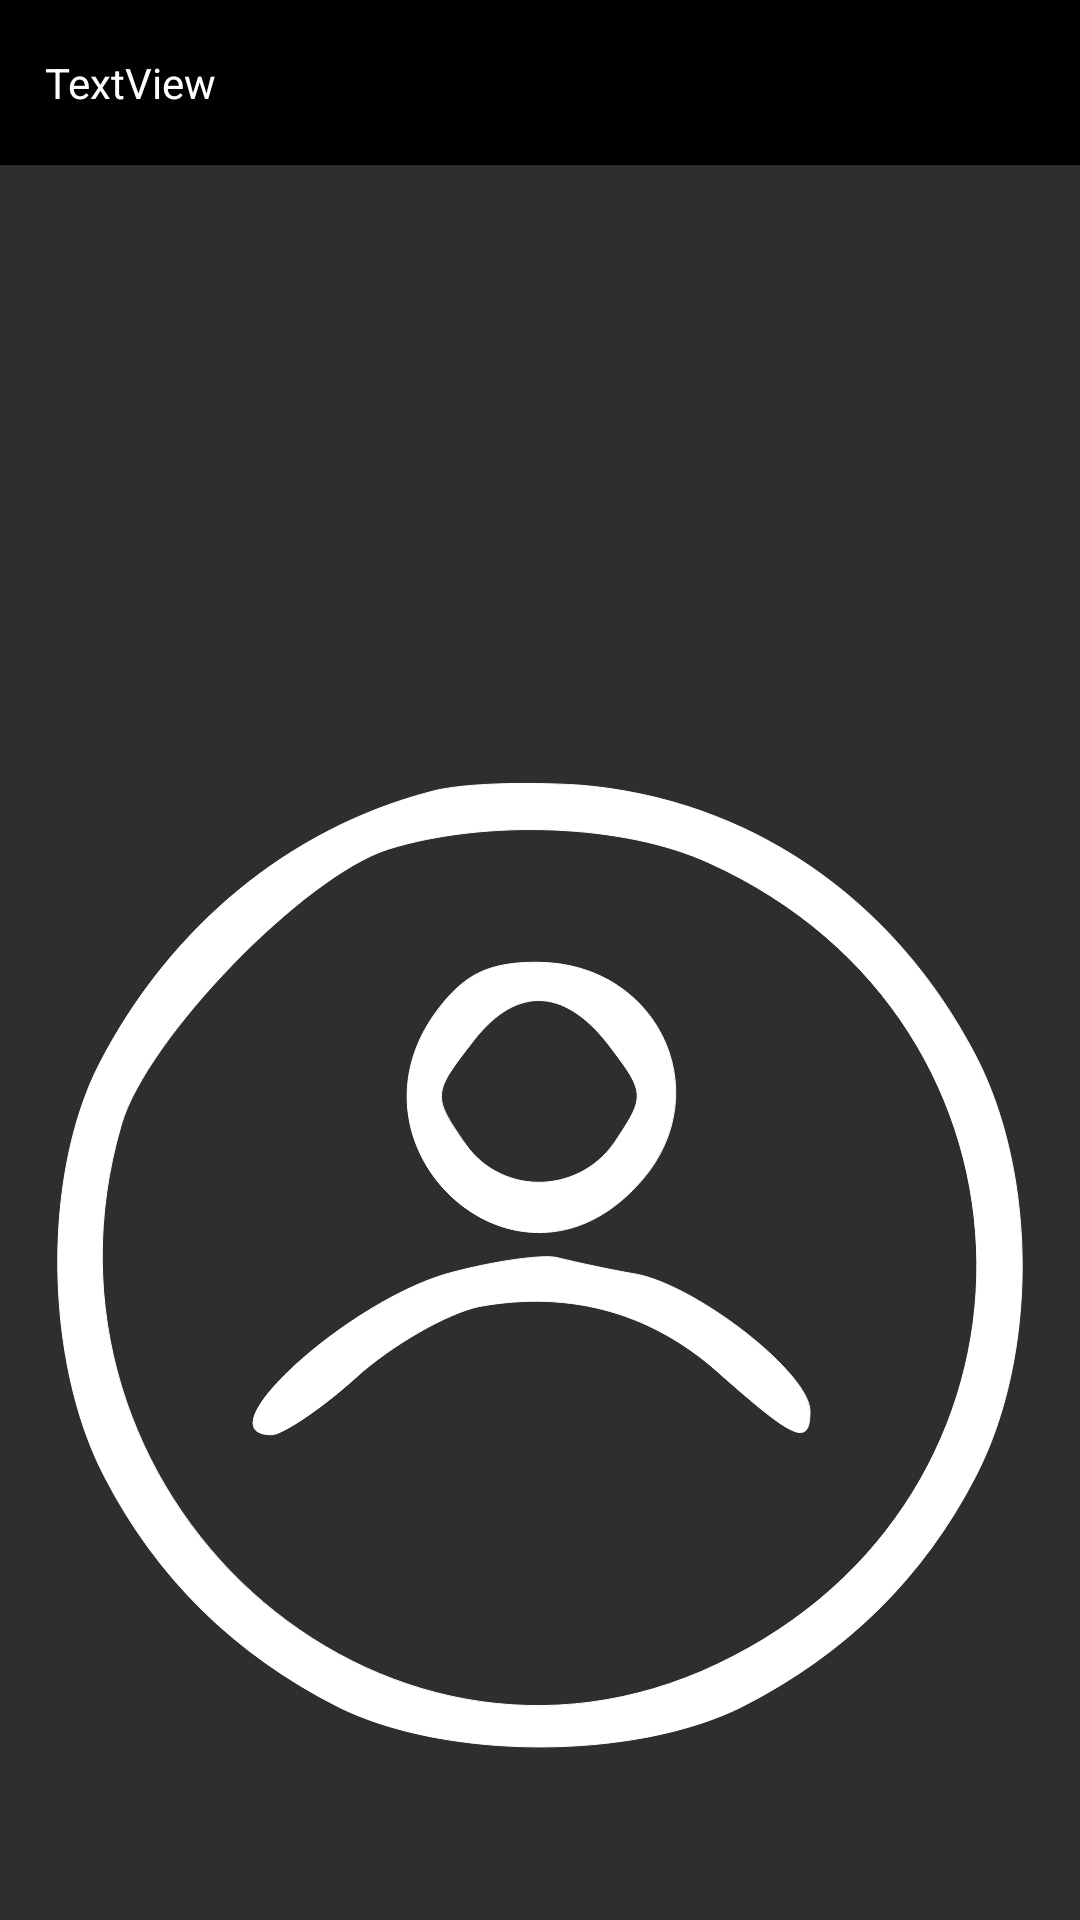

Here is an Android app screen rendered from its layout file. Give the layout XML and the strings, colors and styles it references.
<!-- AndroidManifest.xml: application theme Theme.QetiFinal -->
<!-- res/layout/list.xml -->
<?xml version="1.0" encoding="utf-8"?>
<LinearLayout xmlns:android="http://schemas.android.com/apk/res/android"
    xmlns:app="http://schemas.android.com/apk/res-auto"
    xmlns:tools="http://schemas.android.com/tools"
    android:layout_width="match_parent"
    android:layout_height="match_parent"
    android:background="@color/black"
    android:orientation="vertical">

    <LinearLayout
        android:id="@+id/bottom_layout"
        android:layout_width="match_parent"
        android:layout_height="55dp"
        android:orientation="horizontal">

        <TextView
            android:id="@+id/nametitle"
            android:layout_width="wrap_content"
            android:layout_height="match_parent"
            android:layout_marginStart="15dp"
            android:layout_weight="1"
            android:gravity="center_vertical"
            android:text="TextView"
            android:textColor="#FFFFFF" />

        <ImageView
            android:id="@+id/likeFull"
            android:layout_width="wrap_content"
            android:layout_height="match_parent"
            android:visibility="gone"
            app:srcCompat="@drawable/like_full" />
    </LinearLayout>

    <LinearLayout
        android:layout_width="match_parent"
        android:layout_height="739dp"
        android:orientation="vertical"
        app:layout_constraintBottom_toTopOf="@+id/linearLayout"
        app:layout_constraintEnd_toEndOf="parent"
        app:layout_constraintHorizontal_bias="0.0"
        app:layout_constraintStart_toStartOf="parent"
        app:layout_constraintTop_toTopOf="parent"
        app:layout_constraintVertical_bias="0.0">

        <ImageView
            android:id="@+id/listview"
            android:layout_width="match_parent"
            android:layout_height="734dp"
            android:background="#302D2D"
            android:src="@drawable/user"
            android:visibility="visible"
            app:layout_constraintBottom_toTopOf="@+id/bottom_layout"
            app:layout_constraintEnd_toEndOf="parent"
            app:layout_constraintStart_toStartOf="parent"
            app:layout_constraintTop_toTopOf="parent" />

    </LinearLayout>

</LinearLayout>
<!-- resources referenced by this layout -->
<resources>
  <!-- drawable like_full (drawable) -->
  <vector xmlns:android="http://schemas.android.com/apk/res/android"
      android:width="96dp"
      android:height="96dp"
      android:viewportWidth="96"
      android:viewportHeight="96">
    <path
        android:pathData="M19.9,14.8c-9.5,5 -14,16.1 -10.6,26 2.5,7.2 7.8,15.1 15.7,23.2 9.1,9.3 20.8,19 23,19 2.5,-0 20.3,-15.3 26.9,-23.1 8,-9.5 12.2,-17.6 12.8,-24.7 0.4,-4.9 0.1,-6.5 -2.4,-11.2 -6.7,-12.8 -23.1,-15.8 -34.4,-6.3l-3,2.6 -2.2,-2.1c-6.9,-6.5 -17.4,-7.8 -25.8,-3.4z"
        android:fillColor="#fff"
        android:strokeColor="#00000000"/>
  </vector>
  <!-- drawable user (drawable) -->
  <vector xmlns:android="http://schemas.android.com/apk/res/android"
      android:width="64dp"
      android:height="64dp"
      android:viewportWidth="64"
      android:viewportHeight="64">
    <path
        android:pathData="M25.5,3.9c-8.4,2.2 -15.4,8 -19.6,16.1 -3.4,6.6 -3.3,17.6 0.3,24.5 3.1,6 7.7,10.5 13.8,13.6 6.4,3.2 17.6,3.2 24,-0 6.1,-3.1 10.7,-7.6 13.8,-13.6 3.7,-7.1 3.7,-17.9 0,-25 -4.9,-9.4 -13.5,-15.2 -23.5,-16 -3.2,-0.2 -7.1,-0.1 -8.8,0.4zM42,8.1c21,9.5 21.2,37.7 0.5,47.5 -20,9.5 -41.7,-10.2 -35.3,-32 1.5,-5.1 10.8,-14.7 15.8,-16.3 5.8,-1.8 14,-1.5 19,0.8z"
        android:fillColor="#fff"
        android:strokeColor="#fff"/>
    <path
        android:pathData="M26.1,16.6c-6.4,8.1 4.2,18.2 11.4,10.9 5.3,-5.2 1.8,-13.5 -5.7,-13.5 -2.8,-0 -4.2,0.7 -5.7,2.6zM36.3,19.2c1.9,2.5 1.9,2.8 0.3,5.2 -2.1,3.4 -6.8,3.5 -9,0.4 -2,-2.9 -2,-3 0.5,-6.2 2.6,-3.3 5.5,-3.1 8.2,0.6z"
        android:fillColor="#fff"
        android:strokeColor="#fff"/>
    <path
        android:pathData="M26.7,32.4c-6,1.6 -14.8,9.6 -10.6,9.6 0.6,-0 2.9,-1.5 5,-3.4 2.1,-1.9 5.4,-3.8 7.3,-4.2 5.5,-1 10.4,0.4 14.5,4.2 4.2,3.7 5.1,4.1 5.1,2 0,-2.2 -6.5,-7.3 -10.2,-8.1 -1.8,-0.3 -4,-0.8 -4.8,-1 -0.8,-0.2 -3.7,0.2 -6.3,0.9z"
        android:fillColor="#fff"
        android:strokeColor="#fff"/>
  </vector>
  <style name="Theme.QetiFinal" parent="Base.Theme.QetiFinal" />
  <style name="Base.Theme.QetiFinal" parent="Theme.MaterialComponents.DayNight.NoActionBar">
          <item name="android:windowTranslucentStatus">true</item>
          <item name="android:windowDrawsSystemBarBackgrounds">false</item>
  
          
          <item name="colorPrimary">@color/white</item>
          <item name="colorPrimaryVariant">@color/black</item>
          <item name="colorOnPrimary">@color/white</item>
          
          <item name="colorOnSecondary">@color/black</item>
          
          <item name="android:statusBarColor" tools:targetApi="l">?attr/colorPrimaryVariant</item>
          
          
      </style>
  <!-- not gathered from this repository: default colours our renderer supplied (Android Studio template values) -->
  <color name="black">#FF000000</color>
  <color name="white">#FFFFFFFF</color>
</resources>
